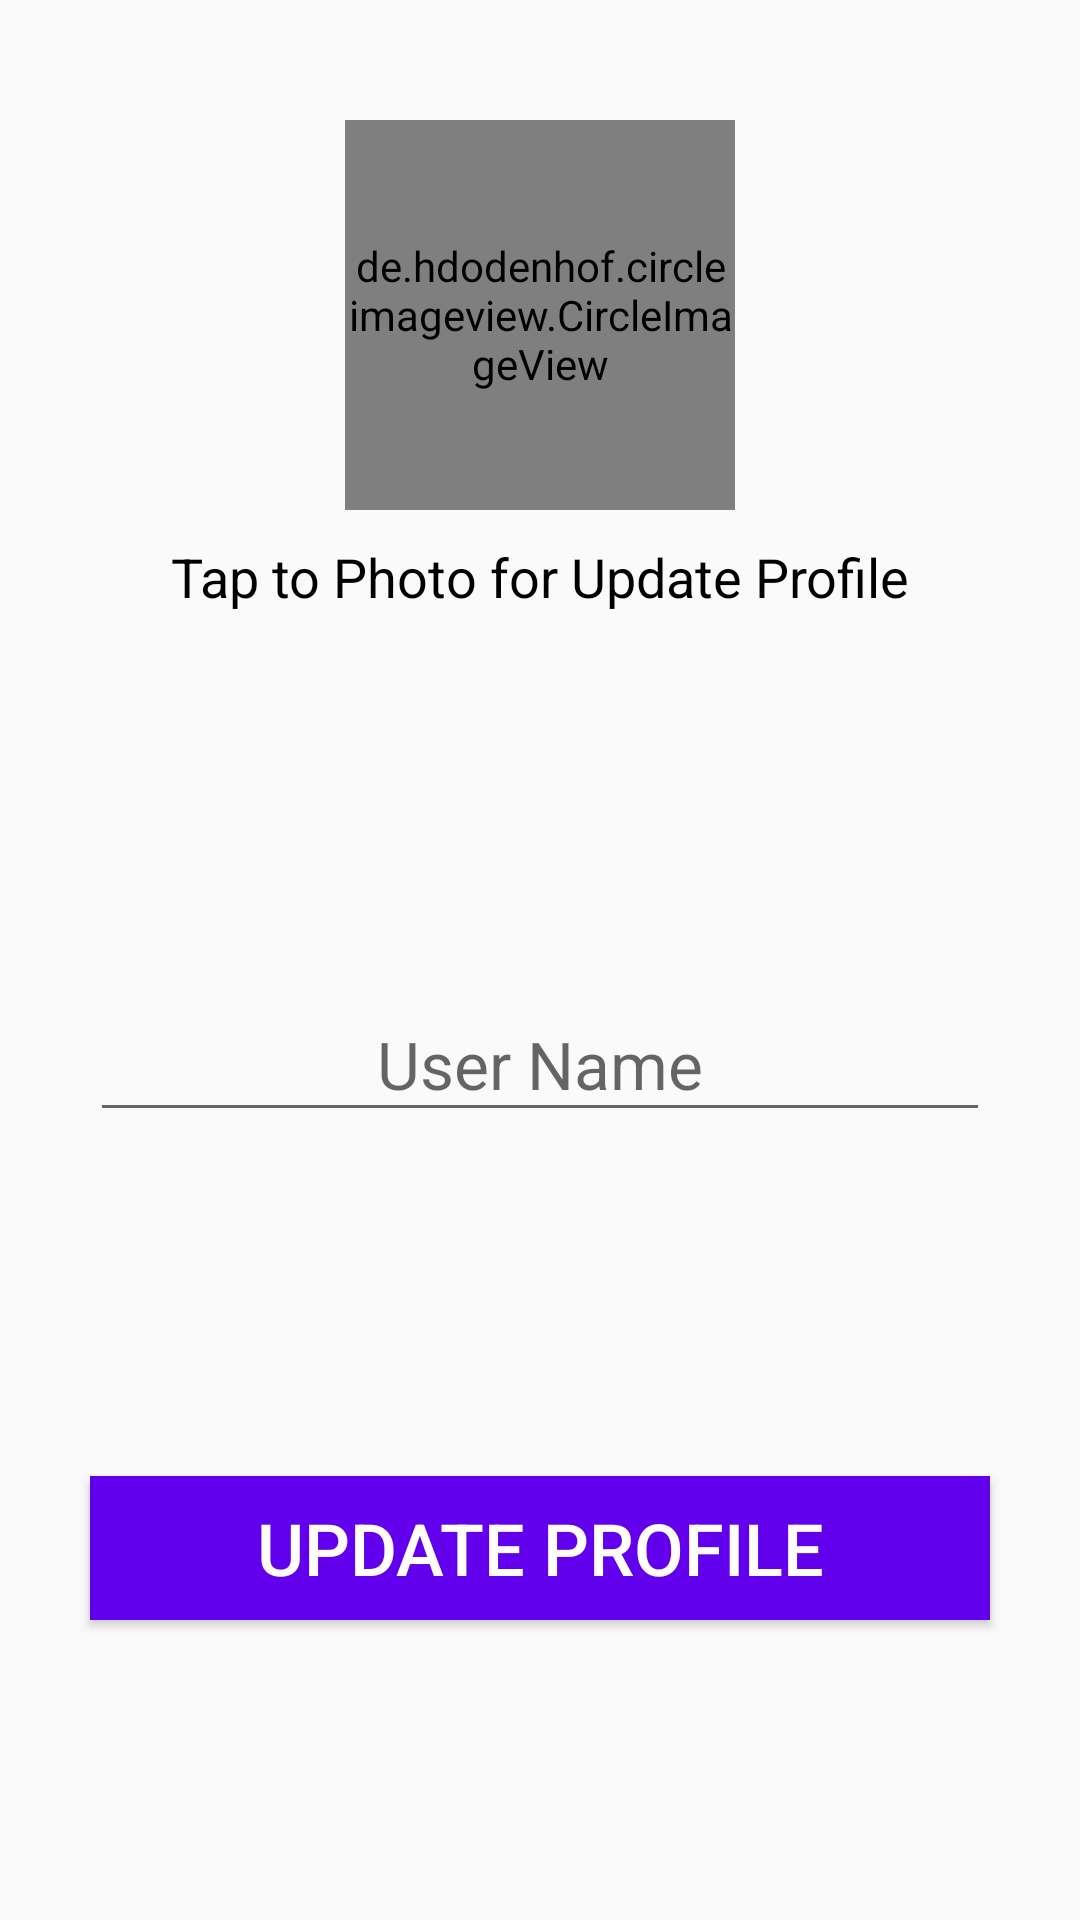

Here is an Android app screen rendered from its layout file. Give the layout XML and the strings, colors and styles it references.
<!-- AndroidManifest.xml: activity theme MainTheme -->
<!-- res/layout/activity_profile.xml -->
<?xml version="1.0" encoding="utf-8"?>
<androidx.constraintlayout.widget.ConstraintLayout xmlns:android="http://schemas.android.com/apk/res/android"
    xmlns:app="http://schemas.android.com/apk/res-auto"
    xmlns:tools="http://schemas.android.com/tools"
    android:layout_width="match_parent"
    android:layout_height="match_parent"
    tools:context=".ProfileActivity">

    <de.hdodenhof.circleimageview.CircleImageView
        android:id="@+id/imageViewCircleProfile"
        android:layout_width="130dp"
        android:layout_height="130dp"
        android:layout_marginTop="40dp"
        android:background="@drawable/account"
        app:layout_constraintEnd_toEndOf="parent"
        app:layout_constraintHorizontal_bias="0.5"
        app:layout_constraintStart_toStartOf="parent"
        app:layout_constraintTop_toTopOf="parent" />

    <com.google.android.material.textfield.TextInputLayout
        android:layout_width="match_parent"
        android:layout_height="wrap_content"
        android:layout_marginTop="150dp"
        android:gravity="center"
        app:layout_constraintEnd_toEndOf="parent"
        app:layout_constraintStart_toStartOf="parent"
        app:layout_constraintTop_toBottomOf="@+id/imageViewCircleProfile">

        <com.google.android.material.textfield.TextInputEditText
            android:id="@+id/editTextUserNameProfile"
            android:layout_width="300dp"
            android:layout_height="wrap_content"
            android:gravity="center"
            android:hint="User Name"
            android:inputType="textPersonName"
            android:textAlignment="center"
            android:textColor="#000000"
            android:textSize="22sp" />
    </com.google.android.material.textfield.TextInputLayout>

    <Button
        android:id="@+id/buttonUpdate"
        android:layout_width="300dp"
        android:layout_height="wrap_content"
        android:layout_marginBottom="100dp"
        android:background="@color/purple_500"
        android:text="UPDATE PROFILE"
        android:textColor="#FFFFFF"
        android:textSize="24sp"
        app:layout_constraintBottom_toBottomOf="parent"
        app:layout_constraintEnd_toEndOf="parent"
        app:layout_constraintHorizontal_bias="0.5"
        app:layout_constraintStart_toStartOf="parent" />

    <TextView
        android:id="@+id/textView2"
        android:layout_width="wrap_content"
        android:layout_height="wrap_content"
        android:layout_marginTop="10dp"
        android:text="Tap to Photo for Update Profile"
        android:textColor="#000000"
        android:textSize="18sp"
        app:layout_constraintEnd_toEndOf="parent"
        app:layout_constraintHorizontal_bias="0.5"
        app:layout_constraintStart_toStartOf="parent"
        app:layout_constraintTop_toBottomOf="@+id/imageViewCircleProfile" />

</androidx.constraintlayout.widget.ConstraintLayout>
<!-- resources referenced by this layout -->
<resources>
  <style name="MainTheme" parent="Theme.AppCompat.Light.DarkActionBar">
          
          <item name="colorPrimary">@color/purple_200</item>
          <item name="colorPrimaryDark">@color/purple_700</item>
          <item name="colorAccent">@color/colorAccent</item>
      </style>
  <!-- not gathered from this repository: default colours our renderer supplied (Android Studio template values) -->
  <color name="purple_200">#FFBB86FC</color>
  <color name="purple_500">#FF6200EE</color>
  <color name="purple_700">#FF3700B3</color>
  <color name="colorAccent">#FF03DAC5</color>
</resources>
